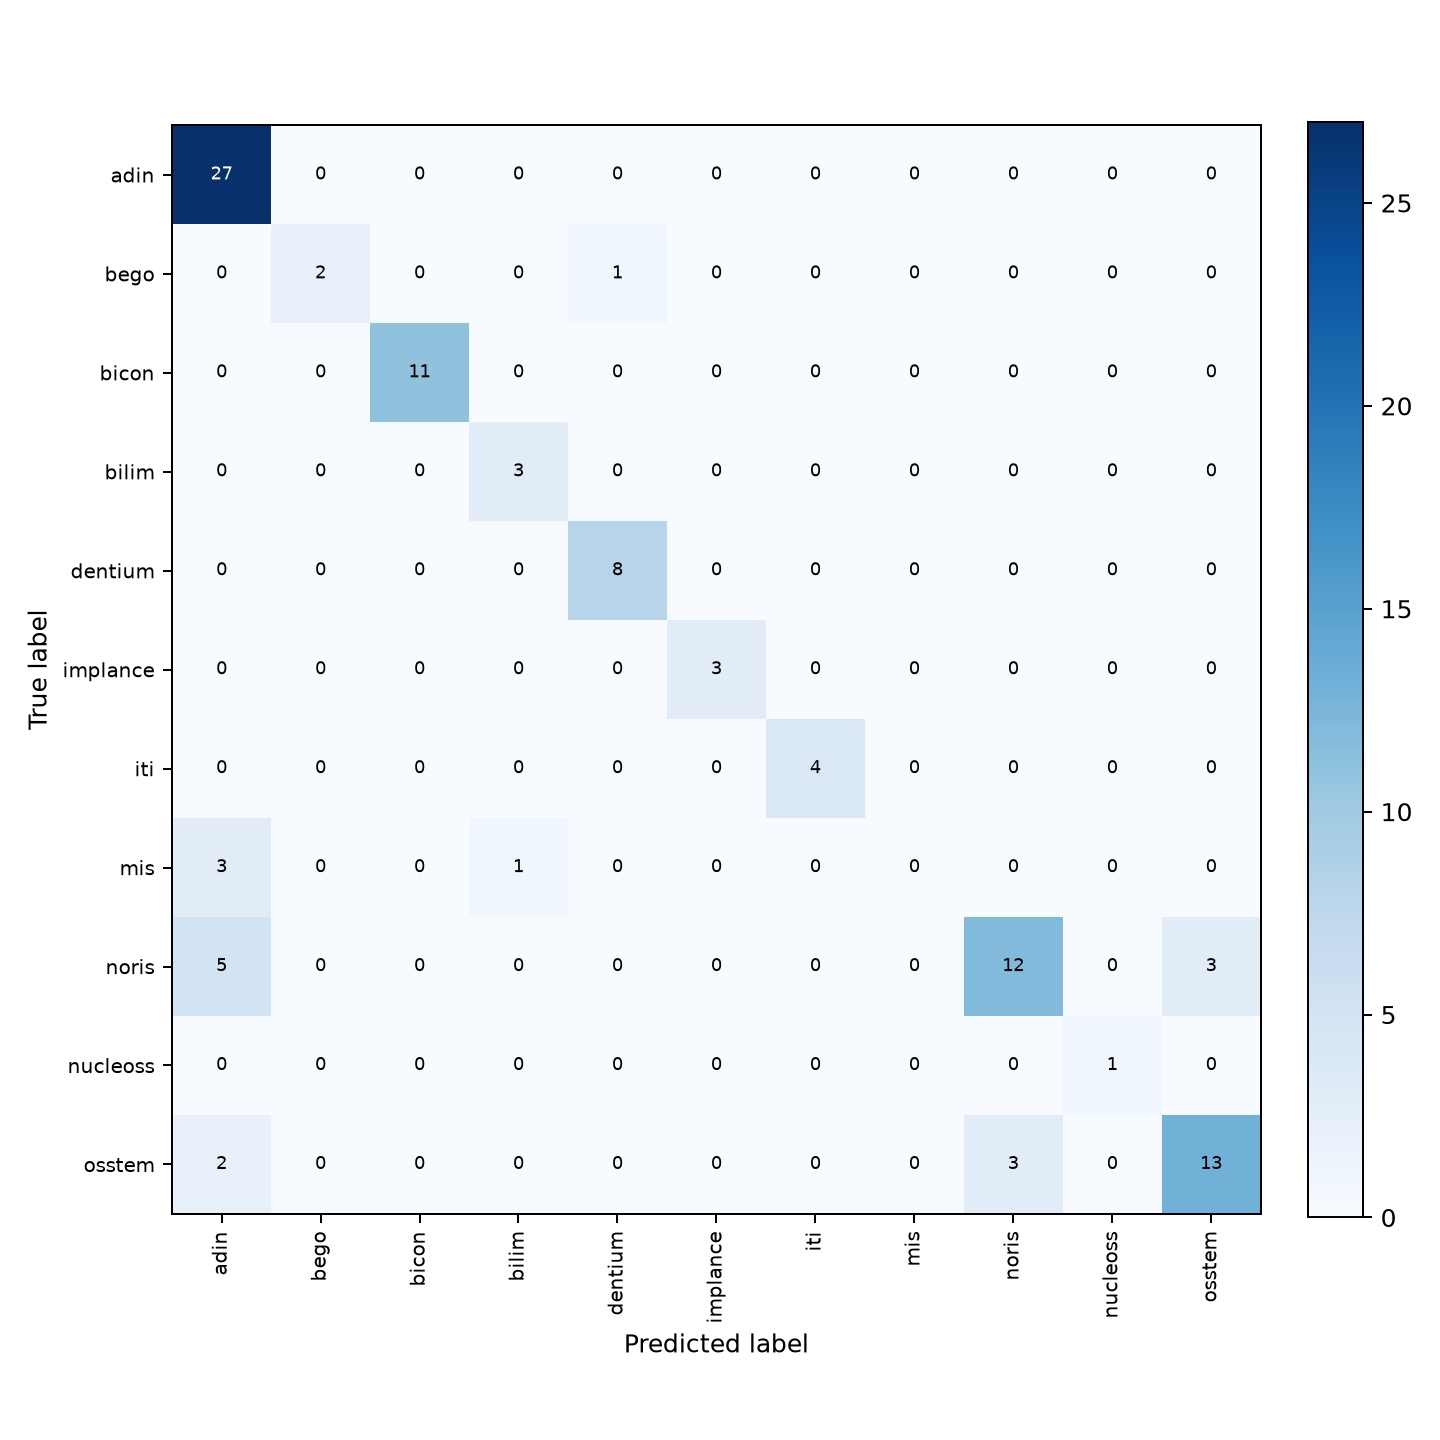

Source data for this figure (header and first rows):
, adin, bego, bicon, bilim, dentium, implance, iti, mis, noris, nucleoss, osstem
adin, 27, 0, 0, 0, 0, 0, 0, 0, 0, 0, 0
bego, 0, 2, 0, 0, 1, 0, 0, 0, 0, 0, 0
bicon, 0, 0, 11, 0, 0, 0, 0, 0, 0, 0, 0
bilim, 0, 0, 0, 3, 0, 0, 0, 0, 0, 0, 0
dentium, 0, 0, 0, 0, 8, 0, 0, 0, 0, 0, 0
implance, 0, 0, 0, 0, 0, 3, 0, 0, 0, 0, 0
iti, 0, 0, 0, 0, 0, 0, 4, 0, 0, 0, 0
mis, 3, 0, 0, 1, 0, 0, 0, 0, 0, 0, 0
noris, 5, 0, 0, 0, 0, 0, 0, 0, 12, 0, 3
nucleoss, 0, 0, 0, 0, 0, 0, 0, 0, 0, 1, 0
osstem, 2, 0, 0, 0, 0, 0, 0, 0, 3, 0, 13
